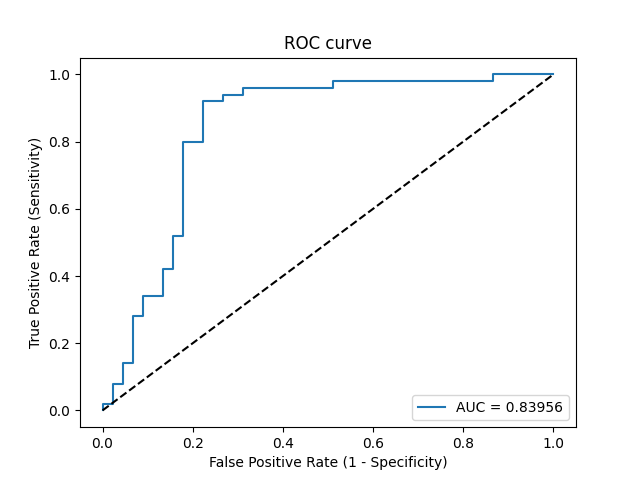

Values plotted in this chart, from the file beside it:
Threshold, Sensitivity, Specificity, NPV, PPV
inf, 0.0, 1.0, 0.4737, 0
0.967, 0.02, 1.0, 0.4787, 1.0
0.9561, 0.02, 0.9778, 0.4731, 0.5
0.9239, 0.08, 0.9778, 0.4889, 0.8
0.9144, 0.08, 0.9556, 0.4831, 0.6667
0.8627, 0.14, 0.9556, 0.5, 0.7778
0.8094, 0.14, 0.9333, 0.4941, 0.7
0.6798, 0.28, 0.9333, 0.5385, 0.8235
0.631, 0.28, 0.9111, 0.5325, 0.7778
0.5943, 0.34, 0.9111, 0.5541, 0.8095
0.568, 0.34, 0.8667, 0.5417, 0.7391
0.5456, 0.42, 0.8667, 0.5735, 0.7778
0.5396, 0.42, 0.8444, 0.5672, 0.75
0.5146, 0.52, 0.8444, 0.6129, 0.7879
0.5141, 0.52, 0.8222, 0.6066, 0.7647
0.4711, 0.8, 0.8222, 0.7872, 0.8333
0.4683, 0.8, 0.7778, 0.7778, 0.8
0.4481, 0.92, 0.7778, 0.8974, 0.8214
0.4423, 0.92, 0.7333, 0.8919, 0.7931
0.4422, 0.94, 0.7333, 0.9167, 0.7966
0.4314, 0.94, 0.6889, 0.9118, 0.7705
0.4304, 0.96, 0.6889, 0.9394, 0.7742
0.3648, 0.96, 0.4889, 0.9167, 0.6761
0.3465, 0.98, 0.4889, 0.9565, 0.6806
0.08211, 0.98, 0.1333, 0.8571, 0.5568
0.07821, 1.0, 0.1333, 1.0, 0.5618
1.7615142227563326e-06, 1.0, 0.0, 0, 0.5263
